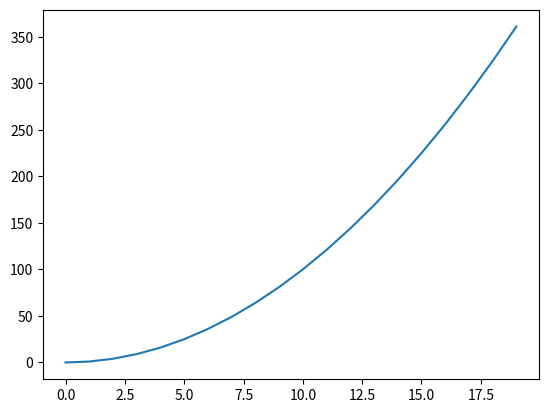

Reproduce this figure in Python.
#%matplotlib inline
import numpy as np;
from matplotlib import pyplot as plt;
#shape property
print("Array's shape property:")
a = np.array([[1,2,3],[4,5,6]]);
print("a shape:");
print(a.shape);
print("a ndim:")
print(a.ndim);
b = np.array([[1,2],[3,4],[5,6]]);
print("b shape:");
print(b.shape);
c = a.reshape(3,2);
print("c array info:");
print(c);
print("c shape:");
print(c.shape);

#reshape b array
b.shape = (1,6);
print("b array info:");
print(b);
print("b shape:");
print(b.shape);

print("");
print("Array's ndim property:")
a = np.arange(24);
print("a array info:")
print(a);
print("ndim info:")
print(a.ndim);
b = a.reshape(2,4,3);
print("b array info:")
print(b);
print("b's shape");
print(b.shape);
print("b's ndim:")
print(b.ndim);
print("b's itemsize:")
print(b.itemsize);
print("b's flags:")
print(b.flags);

def sum(a,b):
    return a + b;
a,b=1,2;
print(a);
print(b);
print(sum(a,b));
a = np.array([1,4,6,8]);
b = np.array([3,5,7,9]);
print("array a:b:");
print(a,b);
print("sum(a,b):");
print(sum(a,b));

x = np.arange(20);
y = x**2;
plt.plot(x,y);
plt.show();


